Run: headless pygame with SDL's dummy video driver; simulated clock (each Clock.tick advances the game by its frame time, no real sleeping); random seed 0; keys injected as events and as key.get_pressed() state; mouse plan: one left click at the window centre at the start of phase 2, then a move to the lower-right quarter at the start of phase 3.
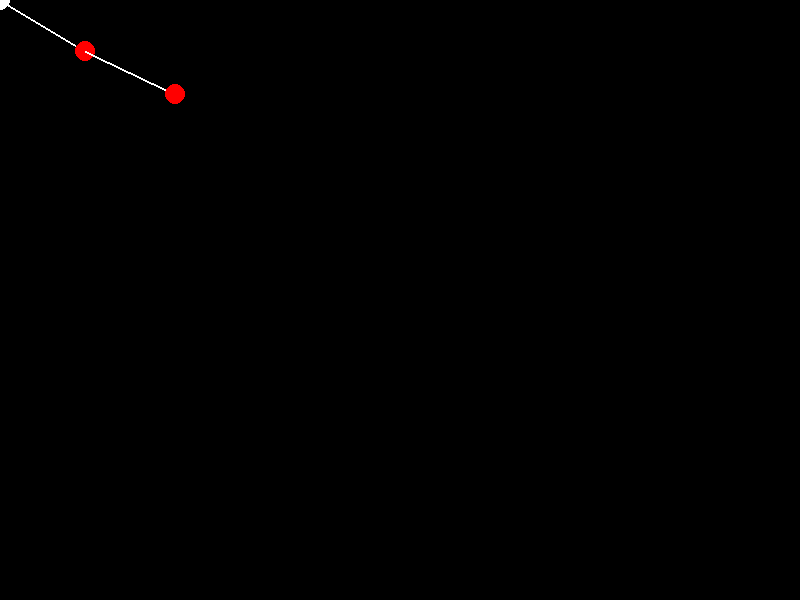
Frame 1 of 4 · flips 1–60 · no input
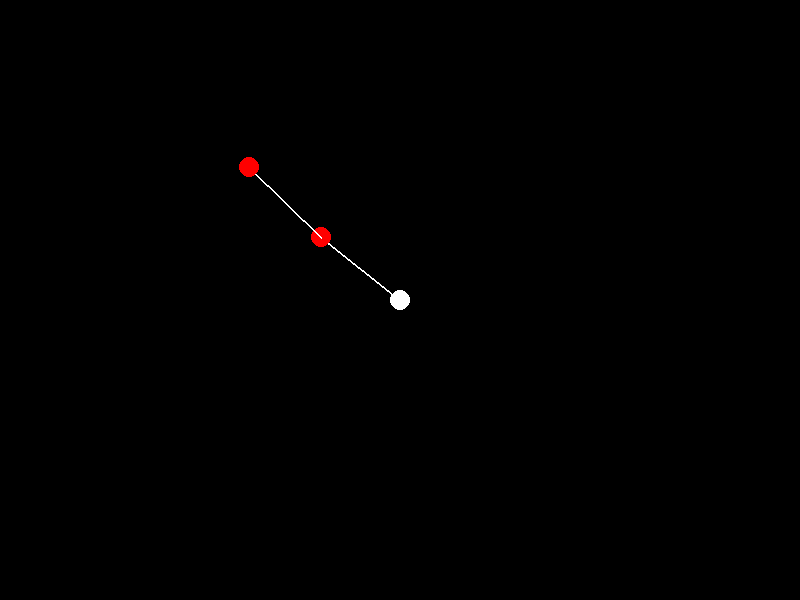
Frame 2 of 4 · flips 61–180 · clicked the window centre · tapped SPACE, RETURN · held RIGHT (→), D
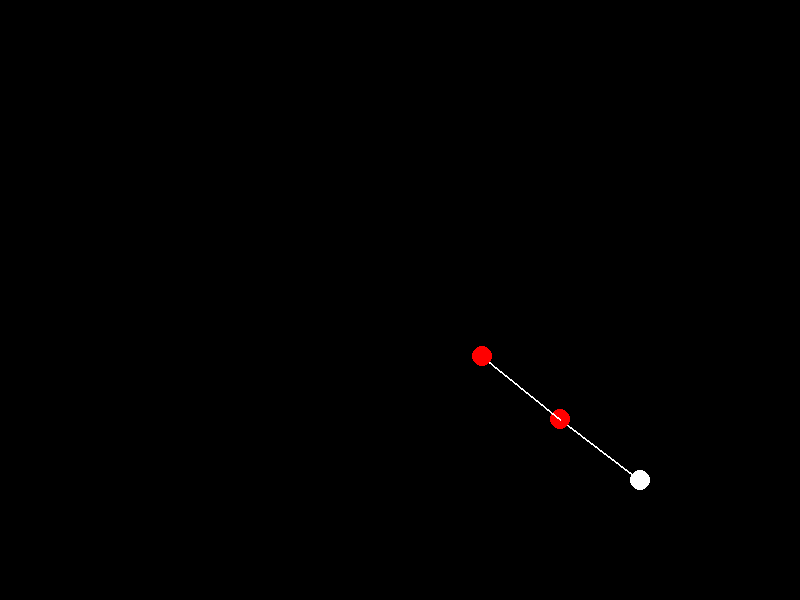
Frame 3 of 4 · flips 181–300 · moved the mouse to the lower-right quarter · held DOWN (↓), S
Frame 4 of 4 · flips 301–420 · held LEFT (←), A, UP (↑), W · screen unchanged from frame 3, image omitted

The pygame program that drew these frames:

import pygame
import math

pygame.init()

ANCHO, ALTO = 800, 600
pantalla = pygame.display.set_mode((ANCHO, ALTO))
clock = pygame.time.Clock()

BLANCO = (255, 255, 255)
ROJO = (255, 0, 0)
Azul = (0, 0, 255)

NEGRO = (0, 0, 0)

# Distancias entre cada punto consecutivo
distancias = [100,100]

# Inicializar posiciones de todos los puntos de la cadena
puntos_cadena = []
pos_actual = [ANCHO // 2, ALTO // 2]
for dist in distancias:
    pos_actual = [pos_actual[0] + dist, pos_actual[1]]
    puntos_cadena.append(list(pos_actual))

def restringir_distancia(ancla, punto, distancia):
    # Vector del ancla al punto
    dx = punto[0] - ancla[0]
    dy = punto[1] - ancla[1]
    
    # Distancia actual
    dist_actual = math.sqrt(dx * dx + dy * dy)
    
    if dist_actual == 0:
        return [ancla[0] + distancia, ancla[1]]
    
    # Normalizar y escalar
    dx_norm = dx / dist_actual
    dy_norm = dy / dist_actual
    
    # Nueva posición a distancia fija
    nuevo_x = ancla[0] + dx_norm * distancia
    nuevo_y = ancla[1] + dy_norm * distancia
    
    return [int(nuevo_x), int(nuevo_y)]

running = True
while running:
    for event in pygame.event.get():
        if event.type == pygame.QUIT:
            running = False
    
    # El ancla sigue al mouse
    ancla_pos = list(pygame.mouse.get_pos())

    pantalla.fill(NEGRO)

    # Dibujar el ancla (mouse)
    pygame.draw.circle(pantalla, BLANCO, (int(ancla_pos[0]), int(ancla_pos[1])), 10)

    # Actualizar posiciones de la cadena de puntos
    # El primer punto persigue al ancla (mouse)
    puntos_cadena[0] = restringir_distancia(ancla_pos, puntos_cadena[0], distancias[0])

    # Cada punto siguiente persigue al anterior
    for i in range(1, len(puntos_cadena)):
        puntos_cadena[i] = restringir_distancia(puntos_cadena[i-1], puntos_cadena[i], distancias[i])

    # Dibujar la cadena
    referencia = ancla_pos
    for i, punto in enumerate(puntos_cadena):
        pygame.draw.line(pantalla, BLANCO, referencia, punto, 2)
        pygame.draw.circle(pantalla, ROJO, punto, 10)
        referencia = punto

    pygame.display.flip()
    # clock.tick(10)
    clock.tick(140)
pygame.quit()
